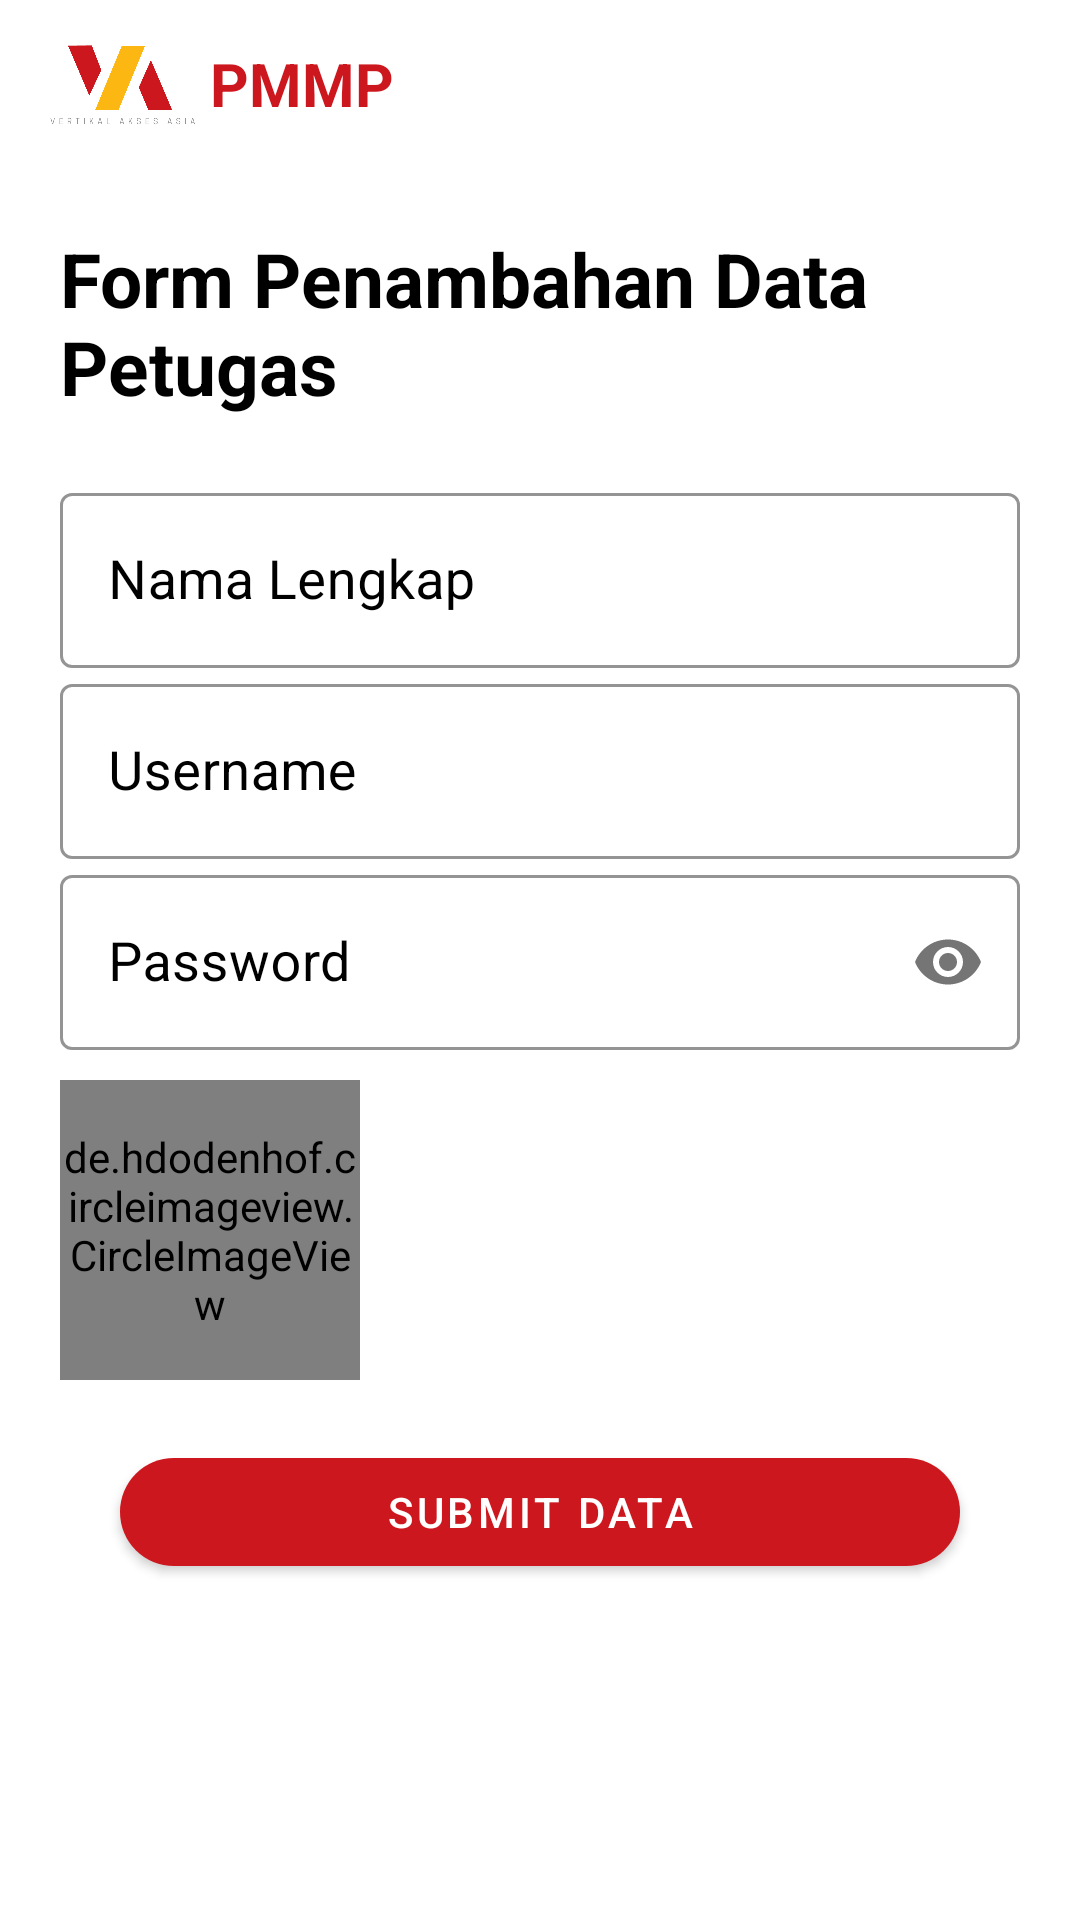

Here is an Android app screen rendered from its layout file. Give the layout XML and the strings, colors and styles it references.
<!-- AndroidManifest.xml: application theme AppTheme -->
<!-- res/layout/activity_tambah_petugas.xml -->
<?xml version="1.0" encoding="utf-8"?>
<androidx.constraintlayout.widget.ConstraintLayout xmlns:android="http://schemas.android.com/apk/res/android"
    xmlns:app="http://schemas.android.com/apk/res-auto"
    xmlns:tools="http://schemas.android.com/tools"
    android:layout_width="match_parent"
    android:layout_height="match_parent"
    tools:context=".admin.AksiPetugas">


    <include
        android:id="@+id/include4"
        layout="@layout/toolbar" />

    <TextView
        android:id="@+id/textView4"
        android:layout_width="match_parent"
        android:layout_height="wrap_content"
        android:layout_margin="20dp"
        android:text="Form Penambahan Data Petugas"
        android:textColor="@android:color/black"
        android:textSize="25sp"
        android:textStyle="bold"
        app:layout_constraintEnd_toEndOf="parent"
        app:layout_constraintStart_toStartOf="parent"
        app:layout_constraintTop_toBottomOf="@+id/include4" />

    <de.hdodenhof.circleimageview.CircleImageView
        android:id="@+id/image_edit_user"
        android:layout_width="150dp"
        android:layout_height="150dp"
        android:layout_marginTop="20dp"
        android:visibility="gone"
        app:layout_constraintEnd_toEndOf="parent"
        app:layout_constraintStart_toStartOf="parent"
        app:layout_constraintTop_toBottomOf="@+id/textView4" />

    <LinearLayout
        android:layout_width="match_parent"
        android:layout_height="wrap_content"
        android:layout_margin="20dp"
        android:orientation="vertical"
        app:layout_constraintTop_toBottomOf="@+id/image_edit_user">

        <com.google.android.material.textfield.TextInputLayout
            android:id="@+id/layout_nama"
            style="@style/Widget.MaterialComponents.TextInputLayout.OutlinedBox"
            android:layout_width="match_parent"
            android:layout_height="wrap_content"
            android:hint="Nama Lengkap"
            android:textColorHint="@android:color/black"
            app:boxStrokeColor="@color/colorPrimary"
            app:hintAnimationEnabled="true"
            app:hintTextColor="@color/colorPrimary"
            app:layout_constraintEnd_toEndOf="parent"
            app:layout_constraintStart_toStartOf="parent"
            app:layout_constraintTop_toBottomOf="@+id/textView4">

            <EditText
                android:id="@+id/in_nama_lengkap"
                android:layout_width="match_parent"
                android:layout_height="match_parent"
                android:inputType="text"
                android:textColor="@android:color/black"
                android:textSize="18sp" />
        </com.google.android.material.textfield.TextInputLayout>

        <com.google.android.material.textfield.TextInputLayout
            android:id="@+id/layout_username_daftar"
            style="@style/Widget.MaterialComponents.TextInputLayout.OutlinedBox"
            android:layout_width="match_parent"
            android:layout_height="wrap_content"
            android:hint="Username"
            android:textColorHint="@android:color/black"
            app:boxStrokeColor="@color/colorPrimary"
            app:hintAnimationEnabled="true"
            app:hintTextColor="@color/colorPrimary"
            app:layout_constraintEnd_toEndOf="parent"
            app:layout_constraintStart_toStartOf="parent"
            app:layout_constraintTop_toBottomOf="@+id/layout_nama">

            <EditText
                android:id="@+id/in_username_daftar"
                android:layout_width="match_parent"
                android:layout_height="match_parent"
                android:inputType="text"
                android:textColor="@android:color/black"
                android:textSize="18sp" />
        </com.google.android.material.textfield.TextInputLayout>

        <com.google.android.material.textfield.TextInputLayout
            android:id="@+id/layout_password"
            style="@style/Widget.MaterialComponents.TextInputLayout.OutlinedBox"
            android:layout_width="match_parent"
            android:layout_height="wrap_content"
            android:hint="Password"
            android:textColorHint="@android:color/black"
            app:boxStrokeColor="@color/colorPrimary"
            app:hintAnimationEnabled="true"
            app:hintTextColor="@color/colorPrimary"
            app:layout_constraintEnd_toEndOf="parent"
            app:layout_constraintStart_toStartOf="parent"
            app:layout_constraintTop_toBottomOf="@+id/layout_username_daftar"
            app:passwordToggleEnabled="true">

            <EditText
                android:id="@+id/in_password"
                android:layout_width="match_parent"
                android:layout_height="match_parent"
                android:inputType="textPassword"
                android:textColor="@android:color/black"
                android:textSize="18sp" />
        </com.google.android.material.textfield.TextInputLayout>


        <de.hdodenhof.circleimageview.CircleImageView
            android:id="@+id/img_foto"
            android:layout_width="100dp"
            android:layout_height="100dp"
            android:layout_marginTop="10dp"
            android:src="@drawable/ic_baseline_add_photo_alternate_24" />

        <com.google.android.material.button.MaterialButton
            android:id="@+id/btn_tambah_petugas"
            android:layout_width="match_parent"
            android:layout_height="wrap_content"
            android:layout_margin="20dp"
            android:text="Submit Data"
            app:cornerRadius="20dp"
            app:layout_constraintTop_toBottomOf="@+id/layout_password" />
    </LinearLayout>


</androidx.constraintlayout.widget.ConstraintLayout>
<!-- res/layout/toolbar.xml (included above) -->
<?xml version="1.0" encoding="utf-8"?>
<com.google.android.material.appbar.AppBarLayout xmlns:android="http://schemas.android.com/apk/res/android"
    xmlns:app="http://schemas.android.com/apk/res-auto"
    android:layout_width="match_parent"
    android:layout_height="wrap_content"
    android:backgroundTint="@android:color/white">

    <androidx.appcompat.widget.Toolbar
        android:id="@+id/toolbar"
        android:layout_width="match_parent"
        android:layout_height="wrap_content"
        app:layout_constraintTop_toTopOf="parent">

        <ImageView
            android:id="@+id/imageViewToolbar"
            android:layout_width="50dp"
            android:layout_height="50dp"
            android:src="@drawable/vaa"
            app:layout_constraintStart_toStartOf="parent"
            app:layout_constraintTop_toTopOf="parent" />

        <TextView
            android:id="@+id/textviewToolbar"
            android:layout_width="wrap_content"
            android:layout_height="wrap_content"
            android:layout_marginLeft="20dp"
            android:text="@string/app_name"
            android:textStyle="bold"
            android:textColor="@color/colorPrimary"
            android:textSize="20sp"
            app:layout_constraintStart_toEndOf="@+id/imageView4"
            app:layout_constraintTop_toTopOf="parent" />
    </androidx.appcompat.widget.Toolbar>
</com.google.android.material.appbar.AppBarLayout>
<!-- resources referenced by this layout -->
<resources>
  <color name="colorPrimary">#CD171E</color>
  <!-- drawable vaa: png bitmap (drawable, 58482 bytes) -->
  <string name="app_name">PMMP</string>
  <style name="AppTheme" parent="Theme.MaterialComponents.DayNight.NoActionBar">
          
          <item name="colorPrimary">@color/colorPrimary</item>
          <item name="colorPrimaryDark">@color/colorPrimaryDark</item>
          <item name="colorAccent">@color/colorAccent</item>
          <item name="popupMenuStyle">@style/Widget.MaterialComponents.PopupMenu</item>
          <item name="actionOverflowMenuStyle">@style/Widget.MaterialComponents.PopupMenu.Overflow</item>
      </style>
  <color name="colorPrimaryDark">#AA3034</color>
  <color name="colorAccent">@color/colorPrimary</color>
</resources>
